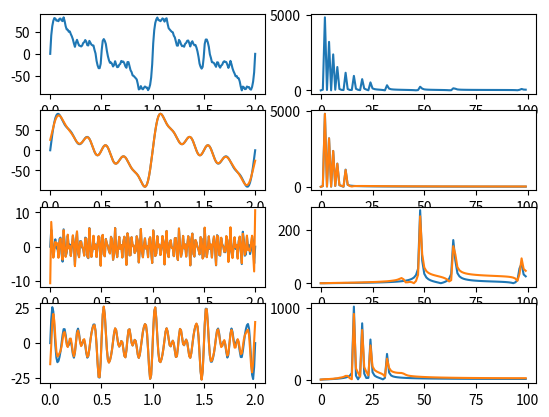

Source code (Python):
from re import M
import numpy as np
from matplotlib import pyplot as plt

class Filter:
    ''' Implement low-pass, high-pass and band-pass filters for preprocessing signals.
        The band-pass is a combination of low-pass and high-pass.
    '''
    
    def __init__(self, mode:str, fs:float, tw:float, fc_low:float=None,
            fc_high:float=None, window_type:str='hamming'):
        ''' Init filter parameters and calc the window function.
        args:
            mode: str, the filter type, in {'low-pass', 'high-pass', 'band-pass'}.
            fs: float, the samping frequency (Hz) of the input signals to be filtered.
            tw: float, the the transition band width.
            fc_low: float, if mode == 'low-pass', it means the cut-off frequency of
                the filter, else if mode == 'band-pass', it means the lower cut-off frequency.
            fc_high: float, if mode == 'high-pass', it means the cut-off frequency of
                the filter, else if mode == 'band-pass', it means the higher cut-off frequency.
            window_type: str, the filter window type,
                in {'rec', 'hanning', 'hamming', 'blackman'}.
        '''
        # sanity check
        assert mode in ('low-pass', 'high-pass', 'band-pass'), 'Filter bad init: mode'
        if mode in ('low-pass', 'band-pass'):
            assert fc_low is not None, 'Filter bad init: fc_low'
        if mode in ('high-pass', 'band-pass'):
            assert fc_high is not None, 'Filter bad init: fc_high'
        assert window_type in ('rec', 'hanning', 'hamming', 'blackman'), 'Filter bad init: window_type'

        # init attrs
        self.mode = mode; self.fs = fs; self.tw = tw
        self.fc_low = fc_low; self.fc_high = fc_high
        self.window_type = window_type
        self.h = None
        self._init_h()
        
        
    def _init_h(self):
        mode = self.mode
        window_type = self.window_type
        fs, tw = self.fs, self.tw
        fc_low, fc_high = self.fc_low, self.fc_high
        
        # init coef in window function w
        w, n = None, None
        if window_type == 'rec':
            N = ((int(0.91*fs/tw)+1)//2)*2+1
            n = np.arange(N) - (N // 2)
            w = np.ones(N)
        elif window_type == 'hanning':
            N = ((int(3.32*fs/tw)+1)//2)*2+1
            n = np.arange(N) - (N // 2)
            w = 0.5 + 0.5 * np.cos((2*np.pi/(N-1))*n)
        elif window_type == 'hamming':
            N = ((int(3.44*fs/tw)+1)//2)*2+1
            n = np.arange(N) - (N // 2)
            w = 0.54 + 0.46 * np.cos((2*np.pi/(N-1))*n)
        else: # blackman
            N = ((int(5.98*fs/tw)+1)//2)*2+1
            n = np.arange(N) - (N // 2)
            w = 0.42 + 0.5 * np.cos((2*np.pi/(N-1))*n) \
                + 0.08 * np.cos((4*np.pi/(N-1))*n)
           
        # init the unit impulse response h
        h = None  
        if mode == 'low-pass':
            wc = 2 * np.pi * fc_low / fs
            h = np.sin(wc * n) / (np.pi * n)
            h[N // 2] = wc / np.pi
            h *= w
        elif mode == 'high-pass':
            wc = np.pi - 2 * np.pi * fc_high / fs
            h = np.sin(wc * n) / (np.pi * n)
            h[N // 2] = wc / np.pi
            h *= w * np.cos(np.pi * n)
        else: # 'band-pass'
            wc = np.pi * (fc_high - fc_low) / fs
            h = np.sin(wc * n) / (np.pi * n)
            h[N // 2] = wc / np.pi
            h *= 2 * w * np.cos((np.pi * (fc_low+fc_high) / fs) * n)
            
        self.h = h   
    
    
    def filter(self, input:np.ndarray):
        ''' Filter input signals based on the filter parameters initialized before.
        args:
            input: np.ndarray, 1D signals
        return:
            np.ndaray, the filtered signals, with the same length as input.
        '''
        res = np.convolve(input, self.h, mode='same')
        len_res = len(res)
        len_input = len(input)
        if len_res > len_input:
            idx = (len_res - len_input) // 2
            res = res[idx:idx+len_input]
        return res
    
    
if __name__ == '__main__':
    # unit test for Filter
    T = 2
    fs = 100
    t = np.linspace(0, T, num=T*fs)
    
    # full band width signal
    amps = [48, 32, 24, 16, 12, 10, 8, 6, 4, 3, 2, 1]
    freqs = [1, 2, 3, 4, 6, 8, 10, 12, 16, 24, 32, 48]
    f = np.zeros(T*fs)
    for amp, freq in zip(amps, freqs):
        f += amp * (np.sin(2*np.pi*freq*t))
    fft_f = np.abs(np.fft.fft(f))
    
    # low-pass (~6Hz) ground truth
    low_amps = [48, 32, 24, 16, 12]
    low_freqs = [1, 2, 3, 4, 6]
    low_f = np.zeros(T*fs)
    for amp, freq in zip(low_amps, low_freqs):
        low_f += amp * (np.sin(2*np.pi*freq*t))
    fft_low_f = np.abs(np.fft.fft(low_f))
    
    # high-pass (24Hz~) ground truth
    high_amps = [3, 2, 1]
    high_freqs = [24, 32, 48]
    high_f = np.zeros(T*fs)
    for amp, freq in zip(high_amps, high_freqs):
        high_f += amp * (np.sin(2*np.pi*freq*t))
    fft_high_f = np.abs(np.fft.fft(high_f))
    
    # band-pass (8Hz~16Hz) ground truth
    band_amps = [10, 8, 6, 4]
    band_freqs = [8, 10, 12, 16]
    band_f = np.zeros(T*fs)
    for amp, freq in zip(band_amps, band_freqs):
        band_f += amp * (np.sin(2*np.pi*freq*t))
    fft_band_f = np.abs(np.fft.fft(band_f))
    
    # filter
    tw = 2
    window = 'hamming'
    low_pass = Filter(mode='low-pass', fs=fs, tw=tw, fc_low=7, window_type=window)
    high_pass = Filter(mode='high-pass', fs=fs, tw=tw, fc_high=20, window_type=window)
    band_pass = Filter(mode='band-pass', fs=fs, tw=tw, fc_low=7, fc_high=20, window_type=window)
    
    # plot
    half_len = len(fft_f) // 2
    plt.subplot(4, 2, 1)
    plt.plot(t, f)
    plt.subplot(4, 2, 2)
    plt.plot(fft_f[:half_len])
    
    plt.subplot(4, 2, 3)
    low_f_filter = low_pass.filter(f)
    fft_low_f_filter = np.abs(np.fft.fft(low_f_filter))
    plt.plot(t, low_f)
    plt.plot(t, low_f_filter)
    plt.subplot(4, 2, 4)
    plt.plot(fft_low_f[:half_len])
    plt.plot(fft_low_f_filter[:half_len])
    
    plt.subplot(4, 2, 5)
    high_f_filter = high_pass.filter(f)
    fft_high_f_filter = np.abs(np.fft.fft(high_f_filter))
    plt.plot(t, high_f)
    plt.plot(t, high_f_filter)
    plt.subplot(4, 2, 6)
    plt.plot(fft_high_f[:half_len])
    plt.plot(fft_high_f_filter[:half_len])
    
    plt.subplot(4, 2, 7)
    band_f_filter = band_pass.filter(f)
    fft_band_f_filter = np.abs(np.fft.fft(band_f_filter))
    plt.plot(t, band_f)
    plt.plot(t, band_f_filter)
    plt.subplot(4, 2, 8)
    plt.plot(fft_band_f[:half_len])
    plt.plot(fft_band_f_filter[:half_len])
    
    plt.show()
            
        